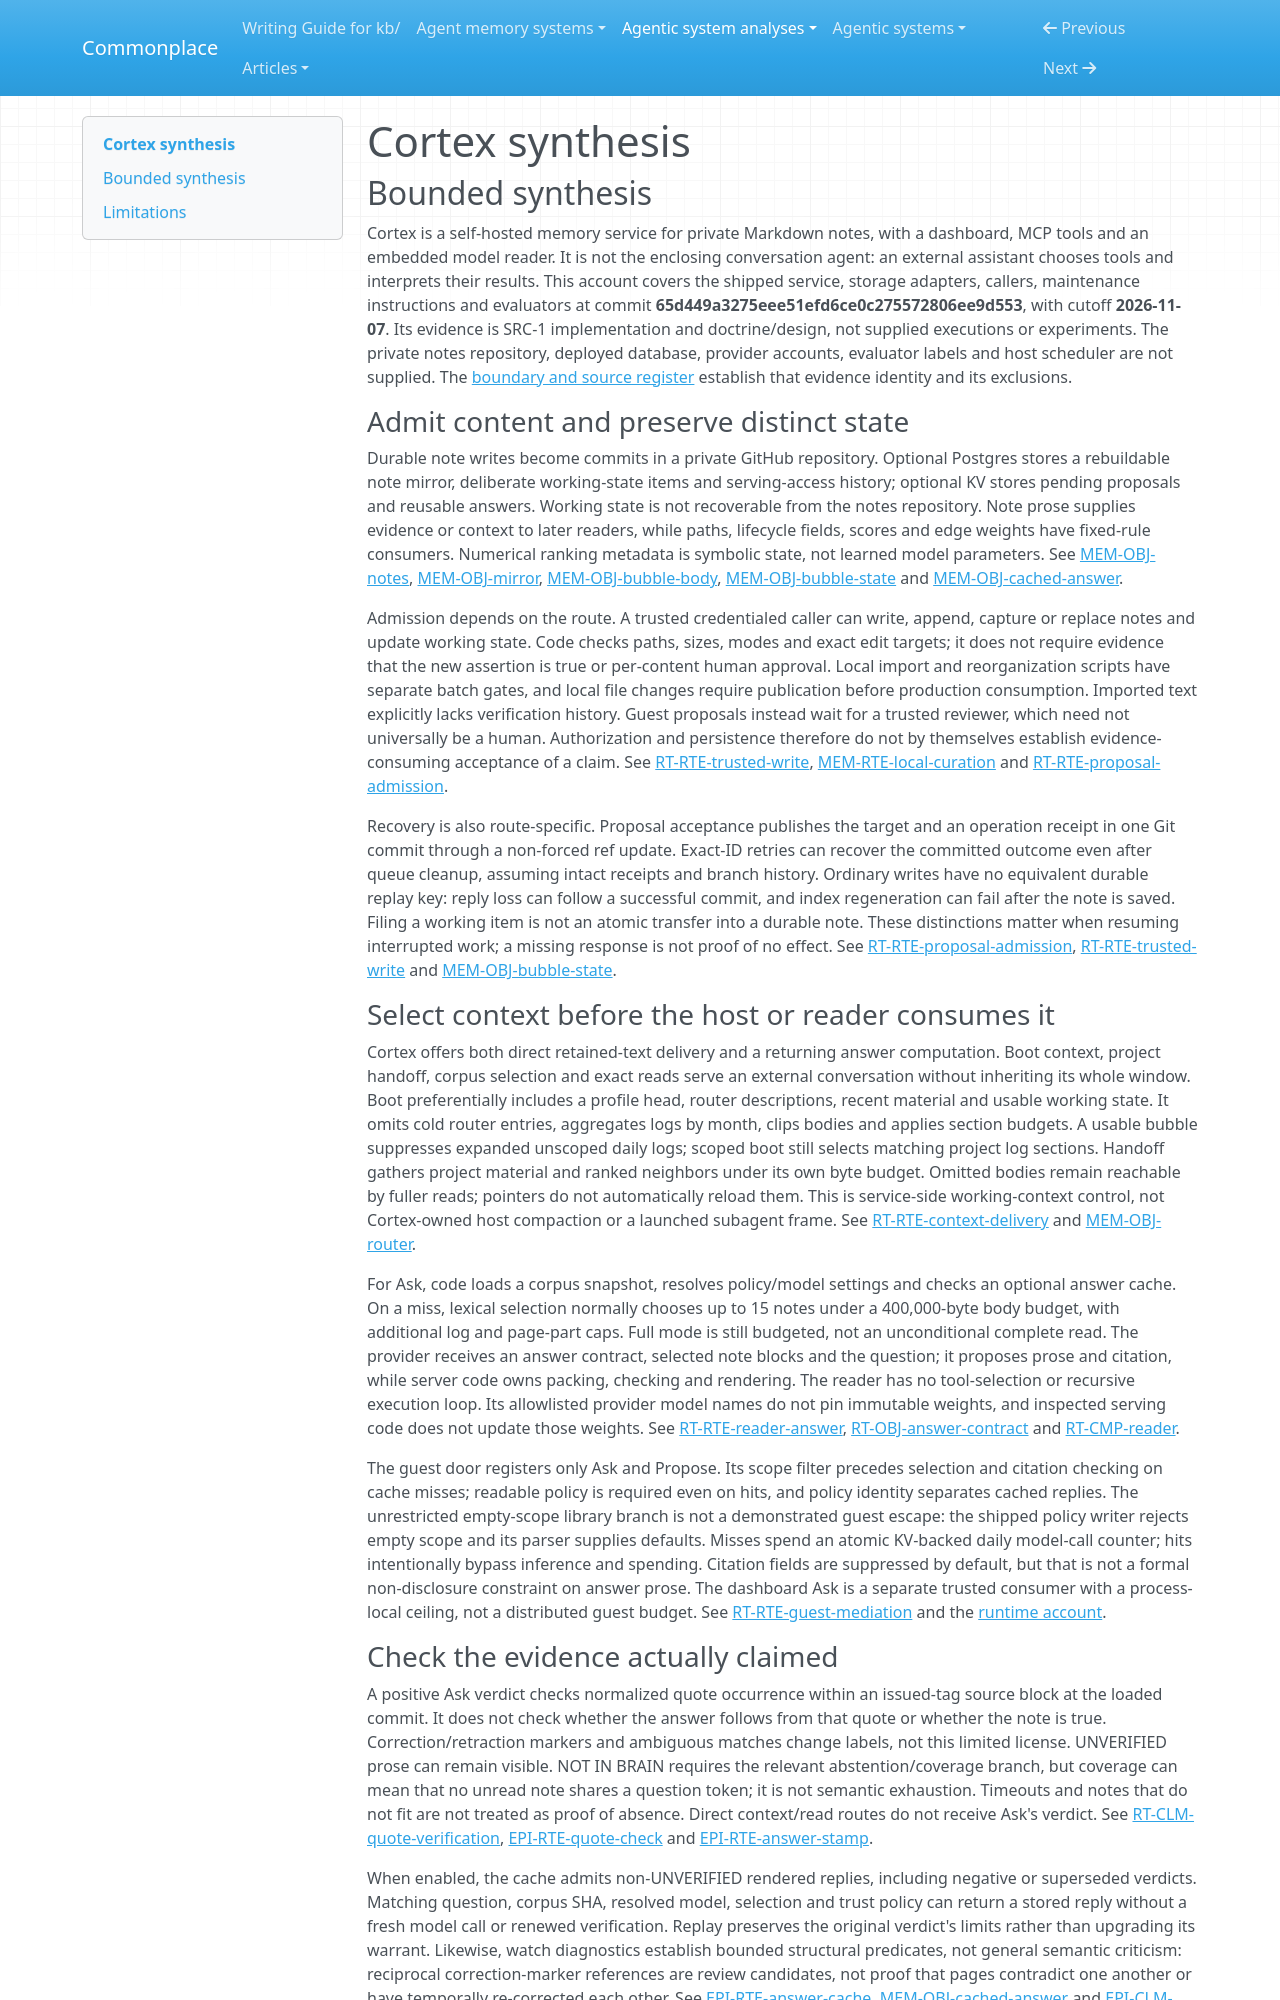

repository: zby/commonplace · page: agentic-system-analyses/retained/obelyth--cortex/synthesis/index.html · generator: mkdocs

---
type: agentic-system-analyses/types/agentic-system-synthesis.md
description: "Cortex serves bounded context from Git notes and database working state, adapts selection from access traces, and checks quote occurrence rather than answer truth."
run-id: AAS-2026-11-07-cortex-6101286707a0-01
reviewed-boundary: "65d449a3275eee51efd6ce0c275572806ee9d553"
---

# Cortex synthesis

## Bounded synthesis

Cortex is a self-hosted memory service for private Markdown notes, with a dashboard, MCP tools and an embedded model reader. It is not the enclosing conversation agent: an external assistant chooses tools and interprets their results. This account covers the shipped service, storage adapters, callers, maintenance instructions and evaluators at commit **65d449a3275eee51efd6ce0c275572806ee9d553**, with cutoff **2026-11-07**. Its evidence is SRC-1 implementation and doctrine/design, not supplied executions or experiments. The private notes repository, deployed database, provider accounts, evaluator labels and host scheduler are not supplied. The [boundary and source register](boundary.md#source-register) establish that evidence identity and its exclusions.

### Admit content and preserve distinct state

Durable note writes become commits in a private GitHub repository. Optional Postgres stores a rebuildable note mirror, deliberate working-state items and serving-access history; optional KV stores pending proposals and reusable answers. Working state is not recoverable from the notes repository. Note prose supplies evidence or context to later readers, while paths, lifecycle fields, scores and edge weights have fixed-rule consumers. Numerical ranking metadata is symbolic state, not learned model parameters. See [MEM-OBJ-notes](memory.md#mem-obj-notes), [MEM-OBJ-mirror](memory.md#mem-obj-mirror), [MEM-OBJ-bubble-body](memory.md#mem-obj-bubble-body), [MEM-OBJ-bubble-state](memory.md#mem-obj-bubble-state) and [MEM-OBJ-cached-answer](memory.md#mem-obj-cached-answer).

Admission depends on the route. A trusted credentialed caller can write, append, capture or replace notes and update working state. Code checks paths, sizes, modes and exact edit targets; it does not require evidence that the new assertion is true or per-content human approval. Local import and reorganization scripts have separate batch gates, and local file changes require publication before production consumption. Imported text explicitly lacks verification history. Guest proposals instead wait for a trusted reviewer, which need not universally be a human. Authorization and persistence therefore do not by themselves establish evidence-consuming acceptance of a claim. See [RT-RTE-trusted-write](runtime.md#rt-rte-trusted-write), [MEM-RTE-local-curation](memory.md#mem-rte-local-curation) and [RT-RTE-proposal-admission](runtime.md#rt-rte-proposal-admission).

Recovery is also route-specific. Proposal acceptance publishes the target and an operation receipt in one Git commit through a non-forced ref update. Exact-ID retries can recover the committed outcome even after queue cleanup, assuming intact receipts and branch history. Ordinary writes have no equivalent durable replay key: reply loss can follow a successful commit, and index regeneration can fail after the note is saved. Filing a working item is not an atomic transfer into a durable note. These distinctions matter when resuming interrupted work; a missing response is not proof of no effect. See [RT-RTE-proposal-admission](runtime.md#rt-rte-proposal-admission), [RT-RTE-trusted-write](runtime.md#rt-rte-trusted-write) and [MEM-OBJ-bubble-state](memory.md#mem-obj-bubble-state).

### Select context before the host or reader consumes it

Cortex offers both direct retained-text delivery and a returning answer computation. Boot context, project handoff, corpus selection and exact reads serve an external conversation without inheriting its whole window. Boot preferentially includes a profile head, router descriptions, recent material and usable working state. It omits cold router entries, aggregates logs by month, clips bodies and applies section budgets. A usable bubble suppresses expanded unscoped daily logs; scoped boot still selects matching project log sections. Handoff gathers project material and ranked neighbors under its own byte budget. Omitted bodies remain reachable by fuller reads; pointers do not automatically reload them. This is service-side working-context control, not Cortex-owned host compaction or a launched subagent frame. See [RT-RTE-context-delivery](runtime.md#rt-rte-context-delivery) and [MEM-OBJ-router](memory.md#mem-obj-router).

For Ask, code loads a corpus snapshot, resolves policy/model settings and checks an optional answer cache. On a miss, lexical selection normally chooses up to 15 notes under a 400,000-byte body budget, with additional log and page-part caps. Full mode is still budgeted, not an unconditional complete read. The provider receives an answer contract, selected note blocks and the question; it proposes prose and citation, while server code owns packing, checking and rendering. The reader has no tool-selection or recursive execution loop. Its allowlisted provider model names do not pin immutable weights, and inspected serving code does not update those weights. See [RT-RTE-reader-answer](runtime.md#rt-rte-reader-answer), [RT-OBJ-answer-contract](runtime.md#rt-obj-answer-contract) and [RT-CMP-reader](runtime.md#rt-cmp-reader).

The guest door registers only Ask and Propose. Its scope filter precedes selection and citation checking on cache misses; readable policy is required even on hits, and policy identity separates cached replies. The unrestricted empty-scope library branch is not a demonstrated guest escape: the shipped policy writer rejects empty scope and its parser supplies defaults. Misses spend an atomic KV-backed daily model-call counter; hits intentionally bypass inference and spending. Citation fields are suppressed by default, but that is not a formal non-disclosure constraint on answer prose. The dashboard Ask is a separate trusted consumer with a process-local ceiling, not a distributed guest budget. See [RT-RTE-guest-mediation](runtime.md#rt-rte-guest-mediation) and the [runtime account](runtime.md#runtime-account).
